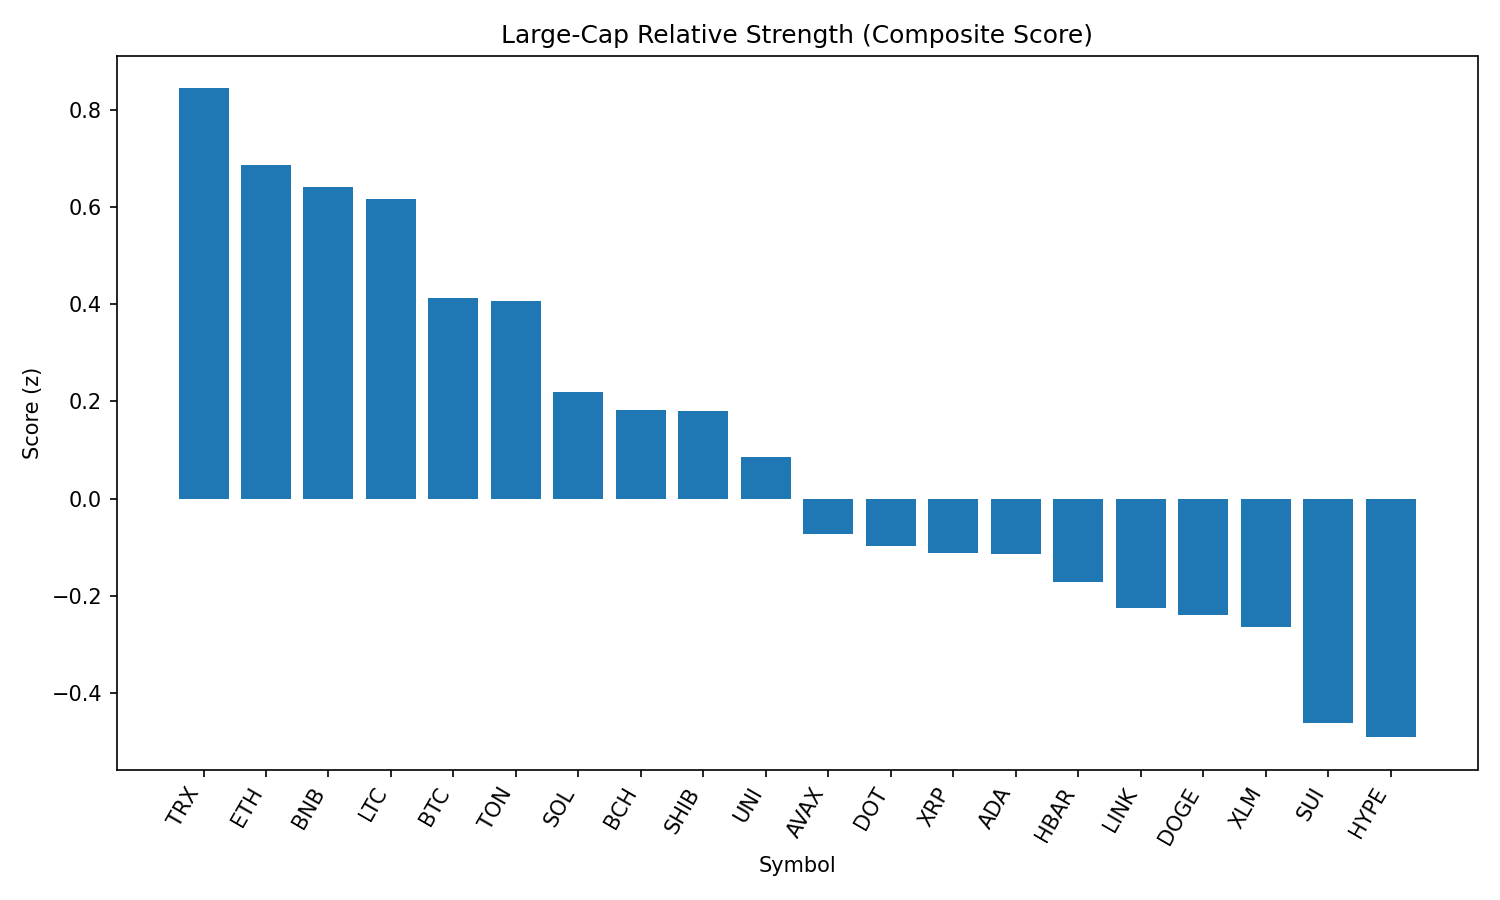

Data behind this chart, as committed beside it:
rank, name, symbol, price, pct_1h, pct_24h, pct_7d, pct_1h_vs_btc, pct_24h_vs_btc, pct_7d_vs_btc, market_cap_rank, market_cap, volume_usd, score
1, TRON, TRX, 0.3361, 0.02519, -2.162, -6.633, 0.2329, 1.442, 0.09278, 10, 31817126650, 1092288672, 0.8438
2, Ethereum, ETH, 4343, 0.09674, -3.127, -8.551, 0.3045, 0.4762, -1.826, 2, 524285456768, 36682000652, 0.6862
3, BNB, BNB, 856.3, -0.3178, -2.315, -3.162, -0.11, 1.289, 3.563, 5, 119208595857, 1550478218, 0.6404
4, Litecoin, LTC, 109.7, -0.222, -2.39, -8.744, -0.01429, 1.214, -2.018, 27, 8362012033, 560952437, 0.6157
5, Bitcoin, BTC, 108425, -0.2077, -3.604, -6.726, 0.0, 0.0, 0.0, 1, 2159106931912, 48109952120, 0.4123
6, Toncoin, TON, 3.06, -0.3333, -3.003, -8.325, -0.1255, 0.6011, -1.599, 29, 7866500248, 230534585, 0.4063
7, Solana, SOL, 203.2, -0.8962, -3.065, 4.339, -0.6884, 0.5387, 11.07, 6, 109930994110, 13210626275, 0.2198
8, Bitcoin Cash, BCH, 535, -0.5036, -3.384, -11.12, -0.2958, 0.2194, -4.394, 21, 10659894612, 333283621, 0.1814
9, Shiba Inu, SHIB, 1.205e-05, -0.5101, -3.576, -6.707, -0.3023, 0.02803, 0.01906, 30, 7099789279, 247145571, 0.181
10, Uniswap, UNI, 9.54, -0.5668, -3.504, -13.71, -0.359, 0.0996, -6.987, 34, 5727102828, 361966314, 0.08569
11, Avalanche, AVAX, 23.44, -0.8061, -4.015, -4.06, -0.5984, -0.4116, 2.666, 22, 9901437737, 779204035, -0.0717
12, Polkadot, DOT, 3.76, -0.625, -4.495, -5.799, -0.4172, -0.891, 0.9269, 35, 5720634545, 429633420, -0.09733
13, XRP, XRP, 2.82, -0.3437, -5.247, -7.313, -0.136, -1.643, -0.587, 3, 168014917982, 6686981767, -0.1122
14, Cardano, ADA, 0.8165, -0.6715, -4.199, -11.25, -0.4638, -0.5958, -4.524, 11, 29795426568, 1810765459, -0.1132
15, Hedera, HBAR, 0.2255, -0.434, -5.08, -10.1, -0.2263, -1.477, -3.374, 23, 9560408074, 354484274, -0.1706
16, Chainlink, LINK, 23.46, -0.2142, -5.786, -12.05, -0.006459, -2.182, -5.32, 13, 15907464444, 2032630632, -0.2253
17, Dogecoin, DOGE, 0.2119, -0.9624, -4.109, -8.773, -0.7546, -0.5053, -2.047, 9, 31933429554, 2162286624, -0.2383
18, Stellar, XLM, 0.3582, -0.3379, -5.522, -14.16, -0.1302, -1.918, -7.435, 20, 11236599759, 342828232, -0.2638
19, Sui, SUI, 3.27, -0.9641, -4.964, -10.19, -0.7564, -1.36, -3.468, 19, 11499596954, 1371046876, -0.4611
20, Hyperliquid, HYPE, 44.33, -1.377, -4.554, 0.767, -1.169, -0.95, 7.493, 17, 12004183560, 427295377, -0.4906
21, Cronos, CRO, 0.2696, -3.175, -10.12, 73.72, -2.968, -6.521, 80.44, 25, 8985049453, 885250210, -2.087
